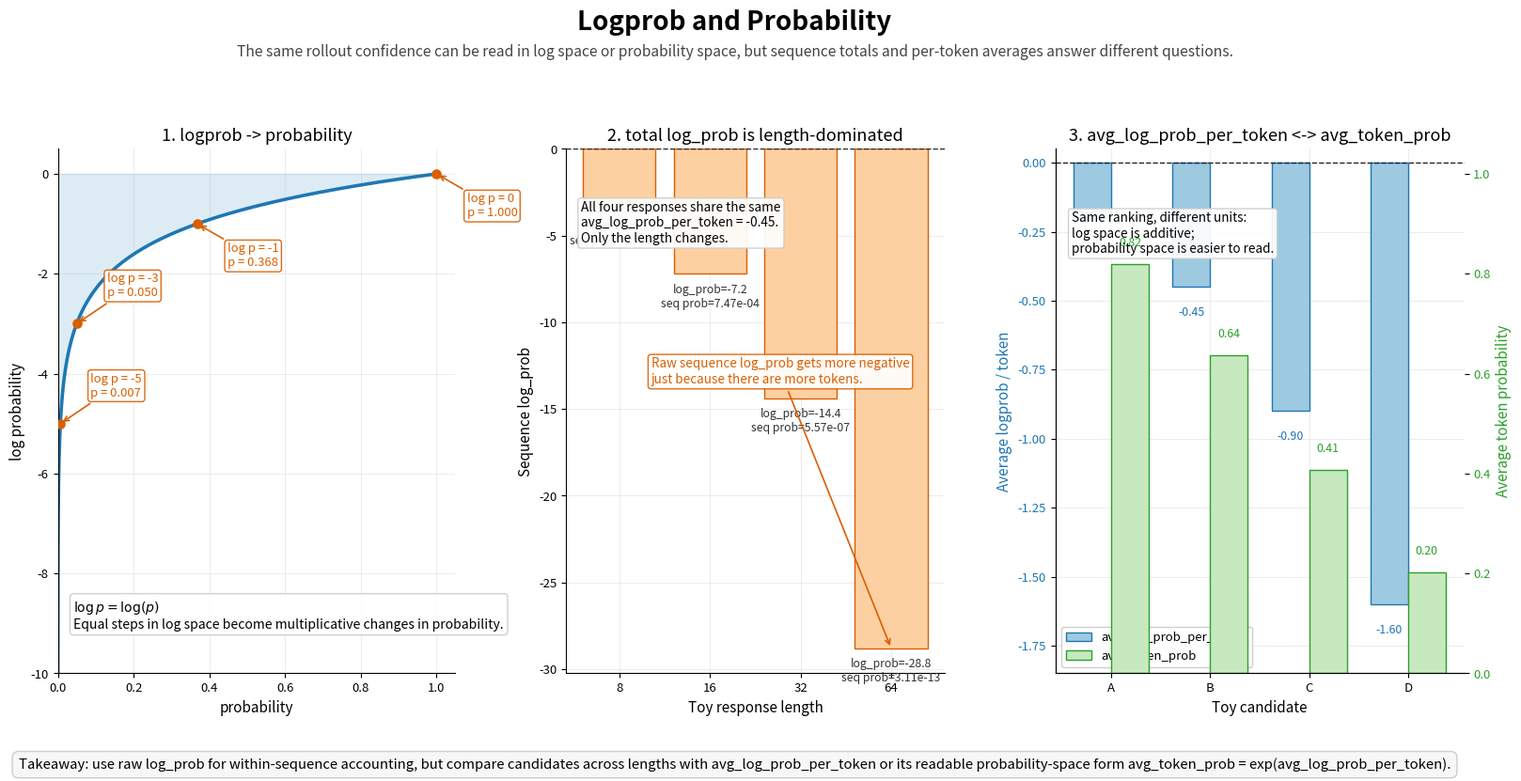

Generate this figure with matplotlib:
#!/usr/bin/env python3
"""Generate a one-page PDF explaining logprob and probability metrics."""

from __future__ import annotations

import argparse
import sys
from pathlib import Path

import numpy as np

try:
    import matplotlib.pyplot as plt
except ImportError as exc:  # pragma: no cover - exercised by direct script usage.
    print(
        "matplotlib is required for scripts/plot_logprob_probability.py. "
        "Install it with `python3 -m pip install matplotlib`.",
        file=sys.stderr,
    )
    raise SystemExit(1) from exc


DEFAULT_OUTPUT_PATH = Path("scripts/logprob_probability.pdf")
PAGE_SIZE = (16.0, 9.0)
POLICY_COLOR = "#1f77b4"
REWARD_COLOR = "#d95f02"
BASELINE_COLOR = "#2ca02c"
REFERENCE_COLOR = "#222222"
POLICY_LIGHT = "#9ecae1"
REWARD_LIGHT = "#fdd0a2"
BASELINE_LIGHT = "#c7e9c0"


def build_argument_parser() -> argparse.ArgumentParser:
    """Build the CLI parser."""
    parser = argparse.ArgumentParser(
        description=(
            "Generate a one-page PDF explaining how logprob maps to probability "
            f"and rollout confidence metrics. Saved by default to {DEFAULT_OUTPUT_PATH}."
        )
    )
    parser.add_argument(
        "--points",
        type=int,
        default=600,
        help="Number of sample points used for smooth curves.",
    )
    parser.add_argument(
        "--output",
        type=Path,
        help=(
            "Optional PDF output path. If omitted, the figure is saved to "
            f"{DEFAULT_OUTPUT_PATH} and then shown interactively."
        ),
    )
    return parser


def validate_args(args: argparse.Namespace) -> None:
    """Validate CLI arguments."""
    if args.points < 200:
        raise ValueError("--points must be at least 200 for stable curves.")


def resolve_output_path(output: Path | None) -> tuple[Path, bool]:
    """Resolve the final PDF path and whether to show the figure interactively."""
    if output is None:
        return DEFAULT_OUTPUT_PATH, True

    if output.suffix == "":
        return output.with_suffix(".pdf"), False

    if output.suffix.lower() != ".pdf":
        raise ValueError("--output must end with .pdf or omit the suffix for automatic .pdf.")

    return output, False


def configure_style() -> None:
    """Apply shared plot styling."""
    plt.rcParams.update(
        {
            "font.size": 10,
            "axes.titlesize": 13,
            "axes.labelsize": 11,
            "legend.fontsize": 9.5,
            "xtick.labelsize": 9.5,
            "ytick.labelsize": 9.5,
            "axes.spines.top": False,
            "axes.spines.right": False,
            "axes.facecolor": "white",
            "figure.facecolor": "white",
            "savefig.facecolor": "white",
        }
    )


def add_page_chrome(fig: plt.Figure, title: str, subtitle: str, takeaway: str) -> None:
    """Add shared title, subtitle, and takeaway styling."""
    fig.suptitle(title, fontsize=20, fontweight="bold", y=0.965)
    fig.text(
        0.5,
        0.915,
        subtitle,
        ha="center",
        va="center",
        fontsize=11.25,
        color="#444444",
    )
    fig.text(
        0.5,
        0.072,
        takeaway,
        ha="center",
        va="center",
        fontsize=10.7,
        bbox={
            "boxstyle": "round,pad=0.45",
            "facecolor": "#f7f7f7",
            "alpha": 0.98,
            "edgecolor": "#cccccc",
        },
    )


def format_axis(ax) -> None:
    """Apply common axis formatting."""
    ax.grid(alpha=0.22)
    ax.set_axisbelow(True)


def make_figure(points: int) -> plt.Figure:
    """Create the logprob versus probability explainer figure."""
    configure_style()

    fig = plt.figure(figsize=PAGE_SIZE, facecolor="white")
    grid = fig.add_gridspec(
        1,
        3,
        left=0.05,
        right=0.985,
        top=0.80,
        bottom=0.18,
        wspace=0.28,
        width_ratios=[1.05, 1.0, 1.08],
    )
    ax_mapping = fig.add_subplot(grid[0, 0])
    ax_length = fig.add_subplot(grid[0, 1])
    ax_normalized = fig.add_subplot(grid[0, 2])

    logprob_grid = np.linspace(-10.0, 0.0, points)
    probability_grid = np.exp(logprob_grid)

    ax_mapping.plot(probability_grid, logprob_grid, color=POLICY_COLOR, linewidth=2.6)
    ax_mapping.fill_betweenx(logprob_grid, 0.0, probability_grid, color=POLICY_LIGHT, alpha=0.35)
    anchor_values = np.array([0.0, -1.0, -3.0, -5.0])
    anchor_probabilities = np.exp(anchor_values)
    ax_mapping.scatter(anchor_probabilities, anchor_values, color=REWARD_COLOR, s=44, zorder=3)
    for value, probability in zip(anchor_values, anchor_probabilities, strict=True):
        ax_mapping.annotate(
            f"log p = {value:.0f}\np = {probability:.3f}",
            xy=(probability, value),
            xytext=(probability + 0.08, value + (0.55 if value < -1.0 else -0.85)),
            fontsize=9.4,
            color=REWARD_COLOR,
            arrowprops={"arrowstyle": "->", "color": REWARD_COLOR, "lw": 1.2},
            bbox={"boxstyle": "round,pad=0.22", "facecolor": "white", "alpha": 0.92, "edgecolor": REWARD_COLOR},
        )
    ax_mapping.set_title("1. logprob -> probability")
    ax_mapping.set_xlabel("probability")
    ax_mapping.set_ylabel("log probability")
    ax_mapping.set_xlim(0.0, 1.05)
    ax_mapping.set_ylim(-10.0, 0.5)
    format_axis(ax_mapping)
    ax_mapping.text(
        0.04,
        0.08,
        r"$\log p = \log(p)$" "\n" r"Equal steps in log space become multiplicative changes in probability.",
        transform=ax_mapping.transAxes,
        ha="left",
        va="bottom",
        fontsize=10.1,
        bbox={"boxstyle": "round,pad=0.28", "facecolor": "white", "alpha": 0.92, "edgecolor": "#cccccc"},
    )

    response_lengths = np.array([8, 16, 32, 64], dtype=np.int64)
    avg_log_prob = -0.45
    total_log_probs = response_lengths * avg_log_prob
    total_probabilities = np.exp(total_log_probs)

    bar_positions = np.arange(response_lengths.size)
    ax_length.bar(
        bar_positions,
        total_log_probs,
        color=REWARD_LIGHT,
        edgecolor=REWARD_COLOR,
        linewidth=1.0,
    )
    ax_length.axhline(0.0, color=REFERENCE_COLOR, linewidth=1.0, linestyle="--")
    ax_length.set_title("2. total log_prob is length-dominated")
    ax_length.set_xlabel("Toy response length")
    ax_length.set_ylabel("Sequence log_prob")
    ax_length.set_xticks(bar_positions, [str(length) for length in response_lengths])
    format_axis(ax_length)
    for index, (log_prob, total_probability) in enumerate(zip(total_log_probs, total_probabilities, strict=True)):
        ax_length.text(
            index,
            log_prob - 0.55,
            f"log_prob={log_prob:.1f}\nseq prob={total_probability:.2e}",
            ha="center",
            va="top",
            fontsize=8.8,
            color="#333333",
        )
    ax_length.text(
        0.04,
        0.90,
        "All four responses share the same\navg_log_prob_per_token = -0.45.\nOnly the length changes.",
        transform=ax_length.transAxes,
        ha="left",
        va="top",
        fontsize=9.8,
        bbox={"boxstyle": "round,pad=0.25", "facecolor": "white", "alpha": 0.92, "edgecolor": "#cccccc"},
    )
    ax_length.annotate(
        "Raw sequence log_prob gets more negative\njust because there are more tokens.",
        xy=(3, total_log_probs[-1]),
        xytext=(0.35, -13.5),
        fontsize=9.7,
        color=REWARD_COLOR,
        arrowprops={"arrowstyle": "->", "color": REWARD_COLOR, "lw": 1.2},
        bbox={"boxstyle": "round,pad=0.24", "facecolor": "white", "alpha": 0.92, "edgecolor": REWARD_COLOR},
    )

    candidate_names = ["A", "B", "C", "D"]
    avg_log_prob_per_token = np.array([-0.20, -0.45, -0.90, -1.60], dtype=np.float64)
    avg_token_prob = np.exp(avg_log_prob_per_token)
    candidate_positions = np.arange(len(candidate_names))
    width = 0.38

    ax_normalized.bar(
        candidate_positions - width / 2,
        avg_log_prob_per_token,
        width=width,
        color=POLICY_LIGHT,
        edgecolor=POLICY_COLOR,
        linewidth=1.0,
        label="avg_log_prob_per_token",
    )
    ax_normalized_right = ax_normalized.twinx()
    ax_normalized_right.bar(
        candidate_positions + width / 2,
        avg_token_prob,
        width=width,
        color=BASELINE_LIGHT,
        edgecolor=BASELINE_COLOR,
        linewidth=1.0,
        label="avg_token_prob",
    )

    ax_normalized.axhline(0.0, color=REFERENCE_COLOR, linewidth=1.0, linestyle="--")
    ax_normalized.set_title("3. avg_log_prob_per_token <-> avg_token_prob")
    ax_normalized.set_xlabel("Toy candidate")
    ax_normalized.set_ylabel("Average logprob / token", color=POLICY_COLOR)
    ax_normalized_right.set_ylabel("Average token probability", color=BASELINE_COLOR)
    ax_normalized.tick_params(axis="y", labelcolor=POLICY_COLOR)
    ax_normalized_right.tick_params(axis="y", labelcolor=BASELINE_COLOR)
    ax_normalized.set_xticks(candidate_positions, candidate_names)
    ax_normalized.set_ylim(min(avg_log_prob_per_token) - 0.25, 0.05)
    ax_normalized_right.set_ylim(0.0, 1.05)
    format_axis(ax_normalized)
    for index, (log_prob, token_prob) in enumerate(zip(avg_log_prob_per_token, avg_token_prob, strict=True)):
        ax_normalized.text(
            index - width / 2,
            log_prob - 0.07,
            f"{log_prob:.2f}",
            ha="center",
            va="top",
            fontsize=8.9,
            color=POLICY_COLOR,
        )
        ax_normalized_right.text(
            index + width / 2,
            token_prob + 0.03,
            f"{token_prob:.2f}",
            ha="center",
            va="bottom",
            fontsize=8.9,
            color=BASELINE_COLOR,
        )
    ax_normalized.text(
        0.04,
        0.88,
        "Same ranking, different units:\n"
        "log space is additive;\n"
        "probability space is easier to read.",
        transform=ax_normalized.transAxes,
        ha="left",
        va="top",
        fontsize=9.7,
        bbox={"boxstyle": "round,pad=0.25", "facecolor": "white", "alpha": 0.92, "edgecolor": "#cccccc"},
    )
    left_handles, left_labels = ax_normalized.get_legend_handles_labels()
    right_handles, right_labels = ax_normalized_right.get_legend_handles_labels()
    ax_normalized.legend(left_handles + right_handles, left_labels + right_labels, loc="lower left", framealpha=0.95)

    add_page_chrome(
        fig,
        "Logprob and Probability",
        "The same rollout confidence can be read in log space or probability space, but sequence totals and per-token averages answer different questions.",
        "Takeaway: use raw log_prob for within-sequence accounting, but compare candidates across lengths with avg_log_prob_per_token or its readable probability-space form avg_token_prob = exp(avg_log_prob_per_token).",
    )
    return fig


def main(argv: list[str] | None = None) -> int:
    """Run the CLI entrypoint."""
    parser = build_argument_parser()
    args = parser.parse_args(argv)

    try:
        validate_args(args)
        resolved_output, should_show = resolve_output_path(args.output)
    except ValueError as exc:
        print(str(exc), file=sys.stderr)
        return 1

    figure = make_figure(args.points)
    resolved_output.parent.mkdir(parents=True, exist_ok=True)
    figure.savefig(resolved_output, format="pdf", bbox_inches="tight")
    print(f"Saved figure to {resolved_output}")

    if should_show and plt.get_backend().lower() != "agg":
        plt.show()

    plt.close(figure)
    return 0


if __name__ == "__main__":
    raise SystemExit(main())
